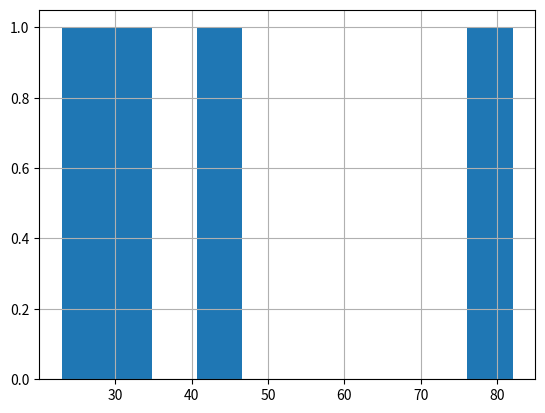

Reproduce this figure in Python.
# more like sql table or data sheet

import pandas as pd
import matplotlib.pyplot as plt

##
# creating a dataframe

data = {
    'SSN' : [123,445,511,872],
    'Name':  ['Anna','Bob','John','Mike'],
    'Age': [29,43,82,23],
    'Height': [176,165,187,182], # metric sys
    'Gender': ['f','m','m','m']
}

df = pd.DataFrame(data) # converting from dictionary to datafram
df.set_index('SSN',inplace = True) # changes from 1,2,3 ..  to SSN

#print(df) 

##
# Basic Attributes & Functions

#print(df.ndim) df.shape 
# df.size =  num of elements
# print(df.dtypes) type of each element
# print(df.T) # transpose - swap cols and rows

# print(df['Name'].iloc[1])

##
# Plotting Data 

# df['Age'].plot()
# df.hist()
# df.plot.bar()

df.Age.hist()
plt.show()